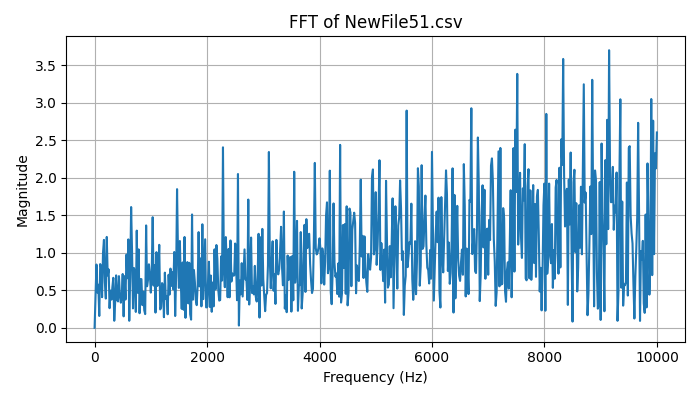

Source data for this figure (header and first rows):
Frequency (Hz), Magnitude
0.0, 0.0
16.67, 0.4311
33.33, 0.844
50, 0.4703
66.67, 0.575
83.33, 0.1582
100, 0.8497
116.7, 0.8066
133.3, 0.4088
150, 1.001
166.7, 1.172
183.3, 0.6094
200, 0.3901
216.7, 1.212
233.3, 0.6977
250, 0.7786
266.7, 0.262
283.3, 0.4964
300, 0.3763
316.7, 0.544
333.3, 0.6669
350, 0.09425
366.7, 0.3539
383.3, 0.6992
400, 0.3722
416.7, 0.3517
433.3, 0.6892
450, 0.4399
466.7, 0.3356
483.3, 0.4261
500, 0.7173
516.7, 0.1532
533.3, 0.6887
550, 0.3768
566.7, 0.976
583.3, 0.6611
600, 1.179
616.7, 0.09407
633.3, 0.6706
650, 1.61
666.7, 1.011
683.3, 0.259
700, 0.7977
716.7, 0.7425
733.3, 0.2121
750, 1.296
766.7, 0.4673
783.3, 1.046
800, 0.1946
816.7, 0.6496
833.3, 0.6495
850, 0.3025
866.7, 0.482
883.3, 0.2342
900, 0.1831
916.7, 1.365
933.3, 0.554
950, 0.6396
966.7, 0.8469
983.3, 0.7136
... 541 more rows
